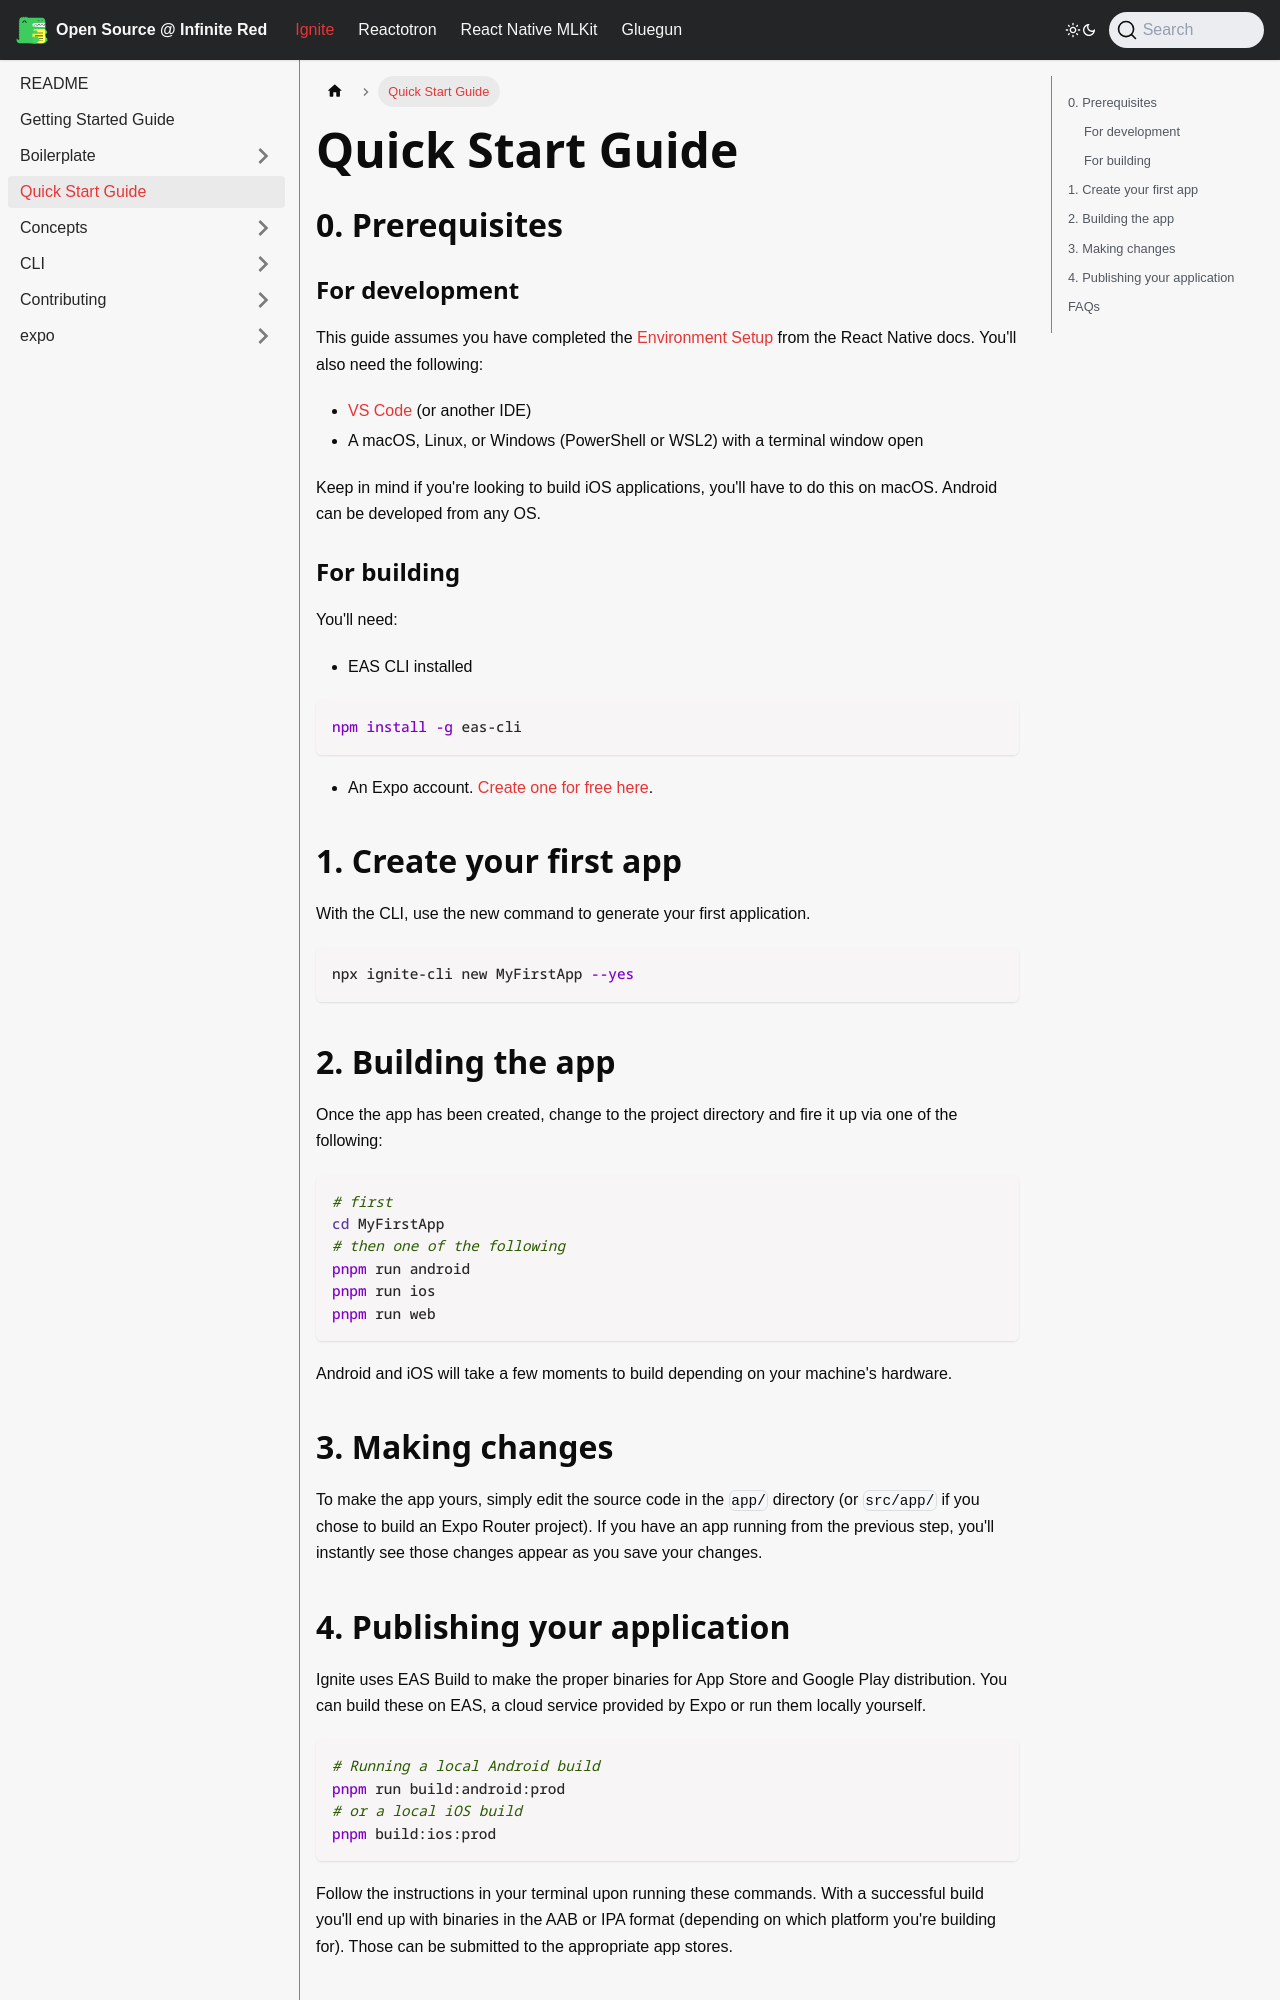

repository: infinitered/ir-docs · page: ignite-cli/QuickStart/index.html · generator: docusaurus

---
sidebar_position: 3
---

# Quick Start Guide

## 0. Prerequisites

### For development

This guide assumes you have completed the [Environment Setup](https://reactnative.dev/docs/set-up-your-environment) from the React Native docs. You'll also need the following:

- [VS Code](https://code.visualstudio.com/) (or another IDE)
- A macOS, Linux, or Windows (PowerShell or WSL2) with a terminal window open

Keep in mind if you're looking to build iOS applications, you'll have to do this on macOS. Android can be developed from any OS.

### For building

You'll need:

- EAS CLI installed

```bash
npm install -g eas-cli
```

- An Expo account. [Create one for free here](https://expo.dev/signup).

## 1. Create your first app

With the CLI, use the new command to generate your first application.

```bash
npx ignite-cli new MyFirstApp --yes
```

## 2. Building the app

Once the app has been created, change to the project directory and fire it up via one of the following:

```bash
# first
cd MyFirstApp
# then one of the following
pnpm run android
pnpm run ios
pnpm run web
```

Android and iOS will take a few moments to build depending on your machine's hardware.

## 3. Making changes

To make the app yours, simply edit the source code in the `app/` directory (or `src/app/` if you chose to build an Expo Router project). If you have an app running from the previous step, you'll instantly see those changes appear as you save your changes.
